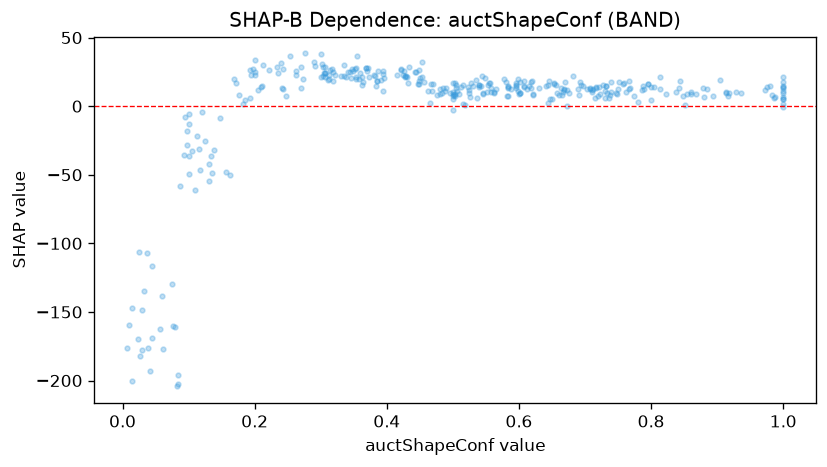

The file beside this chart, header and first rows:
feature_value, shap_value
0.67, 17.91
0.732, 14.37
0.621, 9.204
0.434, 28.53
0.5, 8.887
0.849, 7.106
0.044, -168.7
0.235, 24.14
0.767, 18.02
0.673, 11.5
0.27, 28.61
0.447, 16.16
0.914, 9.54
0.975, 13.84
0.391, 18.73
0.08, -161
0.098, -18.38
0.88, 6.707
0.619, 13.03
0.456, 17.95
0.694, 15.45
1.0, 9.375
0.988, 6.811
0.462, 11.18
0.311, 19.21
1.0, 17.65
0.368, 27.55
0.738, 8.232
0.788, 15.04
0.21, 14.29
0.885, 12.79
0.739, 17.67
0.449, 26.6
0.354, 28.1
0.893, 7.281
0.082, -204.2
0.53, 14.54
0.346, 20.8
0.339, 21.62
0.394, 25.49
0.448, 18.07
0.045, -116.5
0.78, 3.193
0.554, 16.86
0.774, 7.461
0.558, 13.57
0.442, 24.77
0.186, 4.375
0.348, 27.36
0.076, -160.4
0.176, 8.433
0.105, -32.73
0.62, 18.29
0.488, 11.05
1.0, 21.09
0.505, 13.06
0.304, 22.19
0.247, 7.448
0.548, 20.76
0.707, 12.81
... 289 more rows
